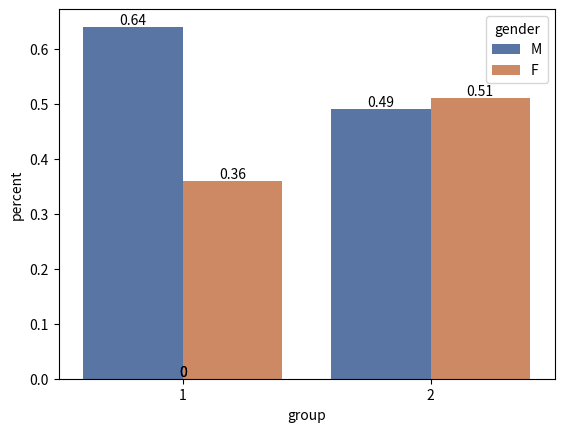

Recreate this plot in Python.
import matplotlib.pyplot as plt
import pandas as pd
import seaborn as sns

def autolabel(ax):
    """
    Attach a text label above each bar displaying its height
    """
    for patch in ax.patches:
        height = patch.get_height()
        ax.text(patch.get_x() + patch.get_width()/2., 1.0*height,
                '{}'.format(str(height)),
                ha='center', va='bottom')

def side_by_side_bar():
    # side_by_side bar plotting

    df = pd.DataFrame()

    df['percent'] = pd.Series([0.64, 0.36, 0.49, 0.51])
    df['gender'] = pd.Series(['M','F','M','F'])
    df['group'] =pd.Series([1,1,2,2])

    ax = sns.barplot(x='group',y='percent',data=df, hue='gender', palette="deep")

    autolabel(ax)
    plt.show()

if __name__ == "__main__":
    side_by_side_bar()